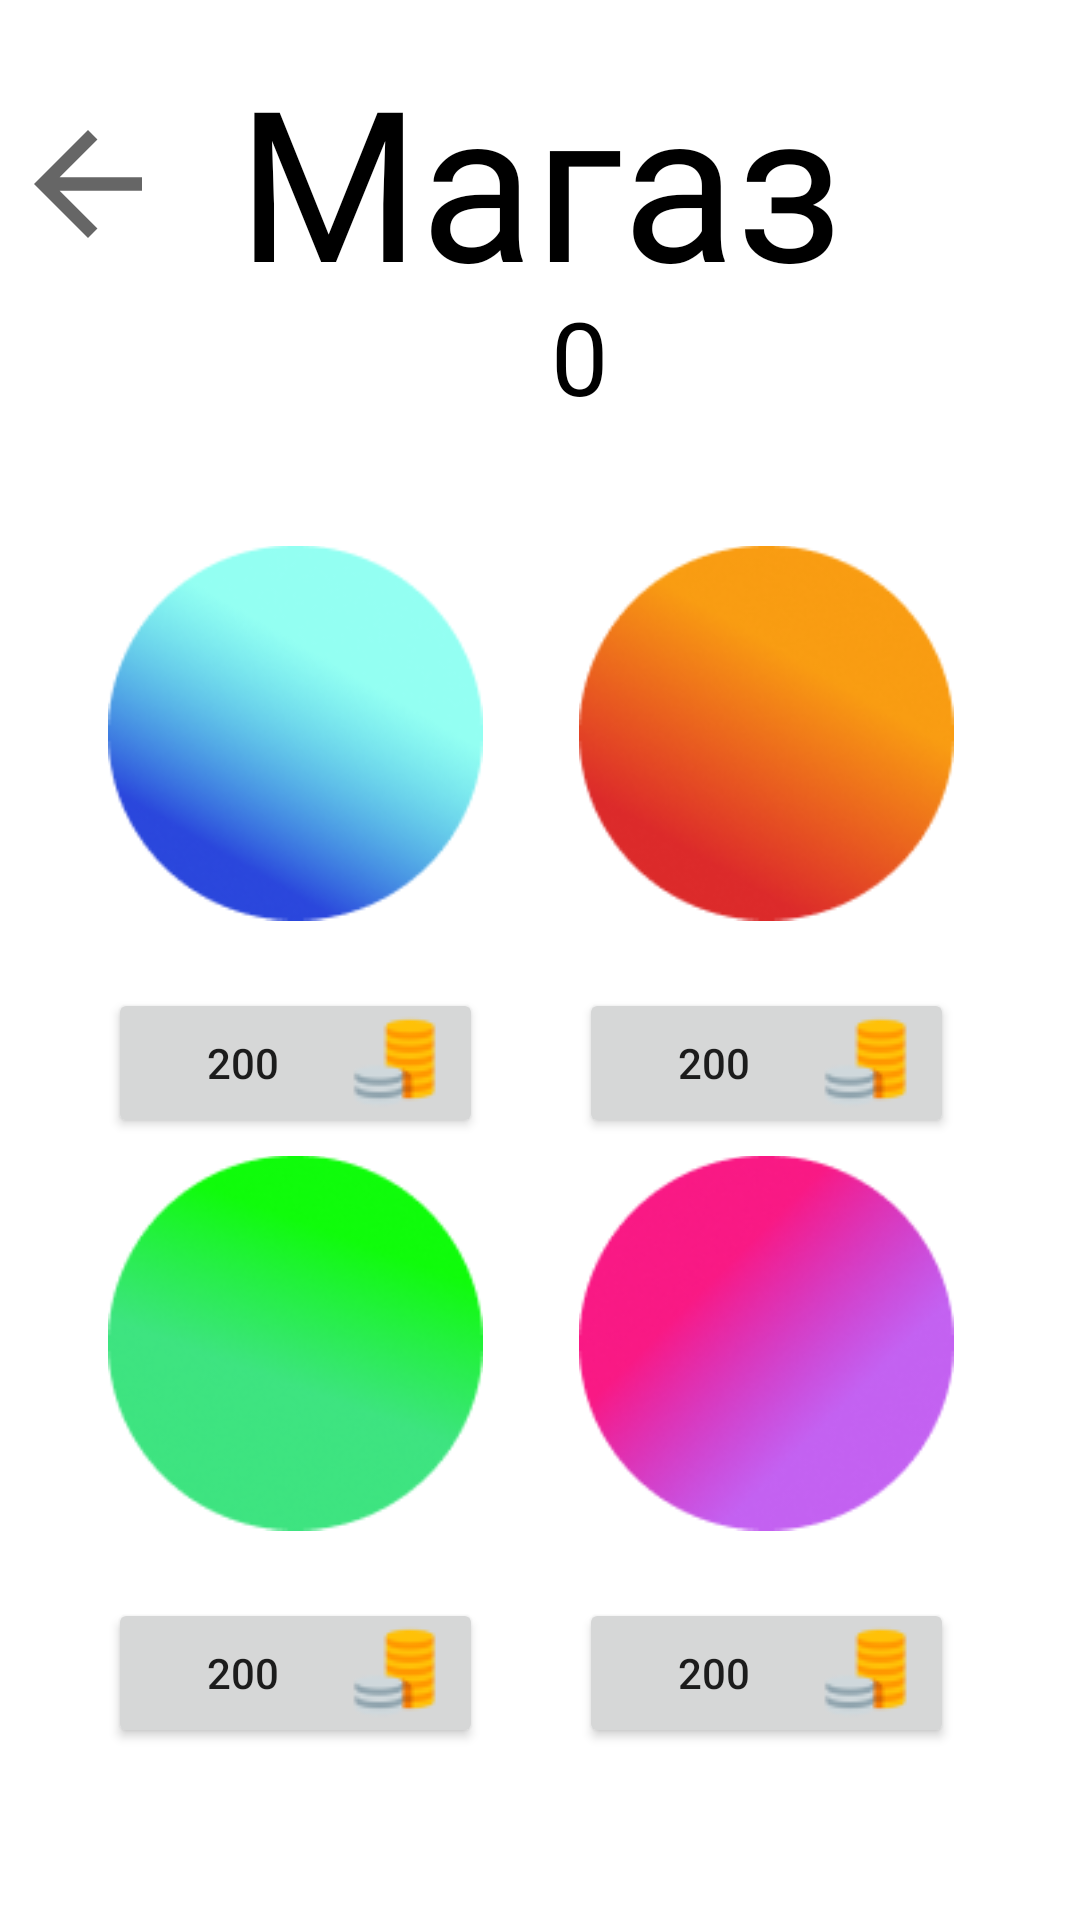

The Android layout XML behind this screen, and the referenced resources:
<!-- AndroidManifest.xml: application theme Theme.Mindm -->
<!-- res/layout/activity_shop.xml -->
<?xml version="1.0" encoding="utf-8"?>
<androidx.constraintlayout.widget.ConstraintLayout xmlns:android="http://schemas.android.com/apk/res/android"
    xmlns:app="http://schemas.android.com/apk/res-auto"
    xmlns:tools="http://schemas.android.com/tools"
    android:layout_width="match_parent"
    android:layout_height="match_parent"
    android:background="@color/white"
    tools:context=".activities.ShopActivity">

    <ImageView
        android:id="@+id/backMain2"
        android:layout_width="54dp"
        android:layout_height="61dp"
        app:layout_constraintBottom_toBottomOf="parent"
        app:layout_constraintEnd_toEndOf="parent"
        app:layout_constraintHorizontal_bias="0.008"
        app:layout_constraintStart_toStartOf="parent"
        app:layout_constraintTop_toTopOf="parent"
        app:layout_constraintVertical_bias="0.053"
        app:srcCompat="?attr/actionModeCloseDrawable" />

    <TextView
        android:id="@+id/textShop"
        android:layout_width="231dp"
        android:layout_height="81dp"
        android:fontFamily="@font/pt_sans_narrow"
        android:gravity="center"
        android:text="Магазин"
        android:textColor="#000000"
        android:textSize="70sp"
        app:layout_constraintBottom_toBottomOf="parent"
        app:layout_constraintEnd_toEndOf="parent"
        app:layout_constraintStart_toStartOf="parent"
        app:layout_constraintTop_toTopOf="parent"
        app:layout_constraintVertical_bias="0.024" />

    <LinearLayout
        android:id="@+id/linearLayout2"
        android:layout_width="188dp"
        android:layout_height="52dp"
        android:orientation="horizontal"
        app:layout_constraintBottom_toBottomOf="parent"
        app:layout_constraintEnd_toEndOf="parent"
        app:layout_constraintHorizontal_bias="0.596"
        app:layout_constraintStart_toStartOf="parent"
        app:layout_constraintTop_toTopOf="parent"
        app:layout_constraintVertical_bias="0.163">

        <ImageView
            android:id="@+id/imgCoins"
            android:layout_width="61dp"
            android:layout_height="match_parent"
            android:layout_marginEnd="20dp"
            app:srcCompat="@drawable/coins" />

        <TextView
            android:id="@+id/coins"
            android:layout_width="wrap_content"
            android:layout_height="wrap_content"
            android:layout_weight="1"
            android:fontFamily="@font/kanit_medium"
            android:text="0"
            android:textColor="#000000"
            android:textSize="34sp" />
    </LinearLayout>

    <LinearLayout
        android:id="@+id/linearLayout"
        android:layout_width="125dp"
        android:layout_height="205dp"
        android:orientation="vertical"
        app:layout_constraintBottom_toBottomOf="parent"
        app:layout_constraintEnd_toEndOf="parent"
        app:layout_constraintHorizontal_bias="0.153"
        app:layout_constraintStart_toStartOf="parent"
        app:layout_constraintTop_toTopOf="parent"
        app:layout_constraintVertical_bias="0.401">

        <ImageView
            android:id="@+id/imgSkin1"
            android:layout_width="match_parent"
            android:layout_height="wrap_content"
            android:layout_marginBottom="15dp"
            app:srcCompat="@drawable/skin1" />

        <Button
            android:id="@+id/btnBuySkin1"
            android:layout_width="match_parent"
            android:layout_height="wrap_content"
            android:drawableRight="@drawable/shop_coins"
            android:text="200" />

    </LinearLayout>

    <LinearLayout
        android:layout_width="125dp"
        android:layout_height="205dp"
        android:orientation="vertical"
        app:layout_constraintBottom_toBottomOf="parent"
        app:layout_constraintEnd_toEndOf="parent"
        app:layout_constraintHorizontal_bias="0.821"
        app:layout_constraintStart_toStartOf="parent"
        app:layout_constraintTop_toTopOf="parent"
        app:layout_constraintVertical_bias="0.401">

        <ImageView
            android:id="@+id/imgSkin2"
            android:layout_width="match_parent"
            android:layout_height="wrap_content"
            android:layout_marginBottom="15dp"
            app:srcCompat="@drawable/skin2" />

        <Button
            android:id="@+id/btnBuySkin2"
            android:layout_width="match_parent"
            android:layout_height="wrap_content"
            android:drawableRight="@drawable/shop_coins"
            android:text="200" />
    </LinearLayout>

    <LinearLayout
        android:layout_width="125dp"
        android:layout_height="205dp"
        android:orientation="vertical"
        app:layout_constraintBottom_toBottomOf="parent"
        app:layout_constraintEnd_toEndOf="parent"
        app:layout_constraintHorizontal_bias="0.153"
        app:layout_constraintStart_toStartOf="parent"
        app:layout_constraintTop_toTopOf="parent"
        app:layout_constraintVertical_bias="0.868">

        <ImageView
            android:id="@+id/imgSkin3"
            android:layout_width="match_parent"
            android:layout_height="wrap_content"
            android:layout_marginBottom="15dp"
            app:srcCompat="@drawable/skin3" />

        <Button
            android:id="@+id/btnBuySkin3"
            android:layout_width="match_parent"
            android:layout_height="wrap_content"
            android:drawableRight="@drawable/shop_coins"
            android:text="200" />
    </LinearLayout>

    <LinearLayout
        android:id="@+id/linearLayout3"
        android:layout_width="125dp"
        android:layout_height="205dp"
        android:orientation="vertical"
        app:layout_constraintBottom_toBottomOf="parent"
        app:layout_constraintEnd_toEndOf="parent"
        app:layout_constraintHorizontal_bias="0.821"
        app:layout_constraintStart_toStartOf="parent"
        app:layout_constraintTop_toTopOf="parent"
        app:layout_constraintVertical_bias="0.868">

        <ImageView
            android:id="@+id/imgSkin4"
            android:layout_width="match_parent"
            android:layout_height="wrap_content"
            android:layout_marginBottom="15dp"
            app:srcCompat="@drawable/skin4" />

        <Button
            android:id="@+id/btnBuySkin4"
            android:layout_width="match_parent"
            android:layout_height="wrap_content"
            android:drawableRight="@drawable/shop_coins"
            android:text="200" />
    </LinearLayout>

</androidx.constraintlayout.widget.ConstraintLayout>
<!-- resources referenced by this layout -->
<resources>
  <!-- drawable shop_coins: png bitmap (drawable, 1399 bytes) -->
  <!-- drawable skin1: png bitmap (drawable, 21416 bytes) -->
  <!-- drawable skin2: png bitmap (drawable, 17843 bytes) -->
  <!-- drawable skin3: png bitmap (drawable, 18624 bytes) -->
  <!-- drawable skin4: png bitmap (drawable, 20064 bytes) -->
  <style name="Theme.Mindm" parent="Theme.MaterialComponents.DayNight.DarkActionBar">
          
          <item name="colorPrimary">@color/purple_500</item>
          <item name="colorPrimaryVariant">@color/purple_700</item>
          <item name="colorOnPrimary">@color/white</item>
          
          <item name="colorSecondary">@color/teal_200</item>
          <item name="colorSecondaryVariant">@color/teal_700</item>
          <item name="colorOnSecondary">@color/black</item>
          
          <item name="android:statusBarColor" tools:targetApi="l">?attr/colorPrimaryVariant</item>
          
      </style>
  <!-- not gathered from this repository: default colours our renderer supplied (Android Studio template values) -->
  <color name="purple_500">#FF6200EE</color>
  <color name="purple_700">#FF3700B3</color>
  <color name="teal_200">#FF03DAC5</color>
  <color name="teal_700">#FF018786</color>
  <color name="black">#FF000000</color>
  <color name="white">#FFFFFFFF</color>
</resources>
